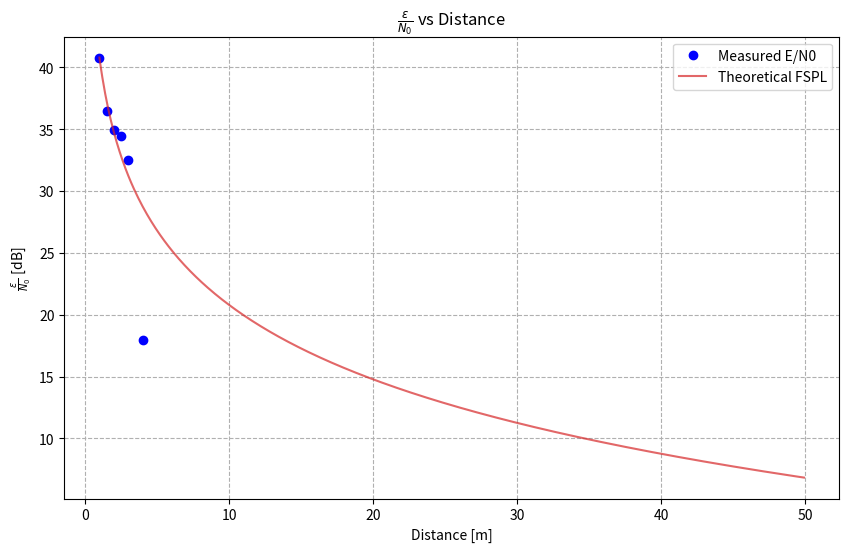

Recreate this plot in Python.
import matplotlib.pyplot as plt
import numpy as np

# Data
# Parsing '1m50' as 1.5m and '2m50' as 2.5m
distances = np.array([1.0, 1.5, 2.0, 2.5, 3.0, 4.0])
en0_values = np.array([40.8, 36.5, 34.95, 34.49, 32.5, 18.0])

distances_bis = np.arange(1,50,0.1)


# Create the plot
plt.figure(figsize=(10, 6))

# Plot data points
plt.plot(distances, en0_values,"bo", label='Measured E/N0')

# Optional: Add a theoretical Free Space Path Loss (FSPL) reference line for comparison
# assuming it matches the first point (1m). slope -20dB/decade
# y = a - 20 * log10(x)
# ref_line = en0_values[0] - 20 * np.log10(distances)
ref_line = en0_values[0] - 20 * np.log10(distances_bis)

# plt.plot(distances, ref_line, linestyle='-', color='tab:red', alpha=0.7, label='Theoretical FSPL')
plt.plot(distances_bis, ref_line, linestyle='-', color='tab:red', alpha=0.7, label='Theoretical FSPL')

plt.title(r'$\frac{\epsilon}{N_0}$ vs Distance')
plt.xlabel('Distance [m]')
# plt.xlim(0, 4.5)
plt.ylabel(r'$\frac{\epsilon}{N_0}$ [dB]')
plt.grid(True, which='both', linestyle='--')
plt.legend()

# Show the plot
plt.show()
